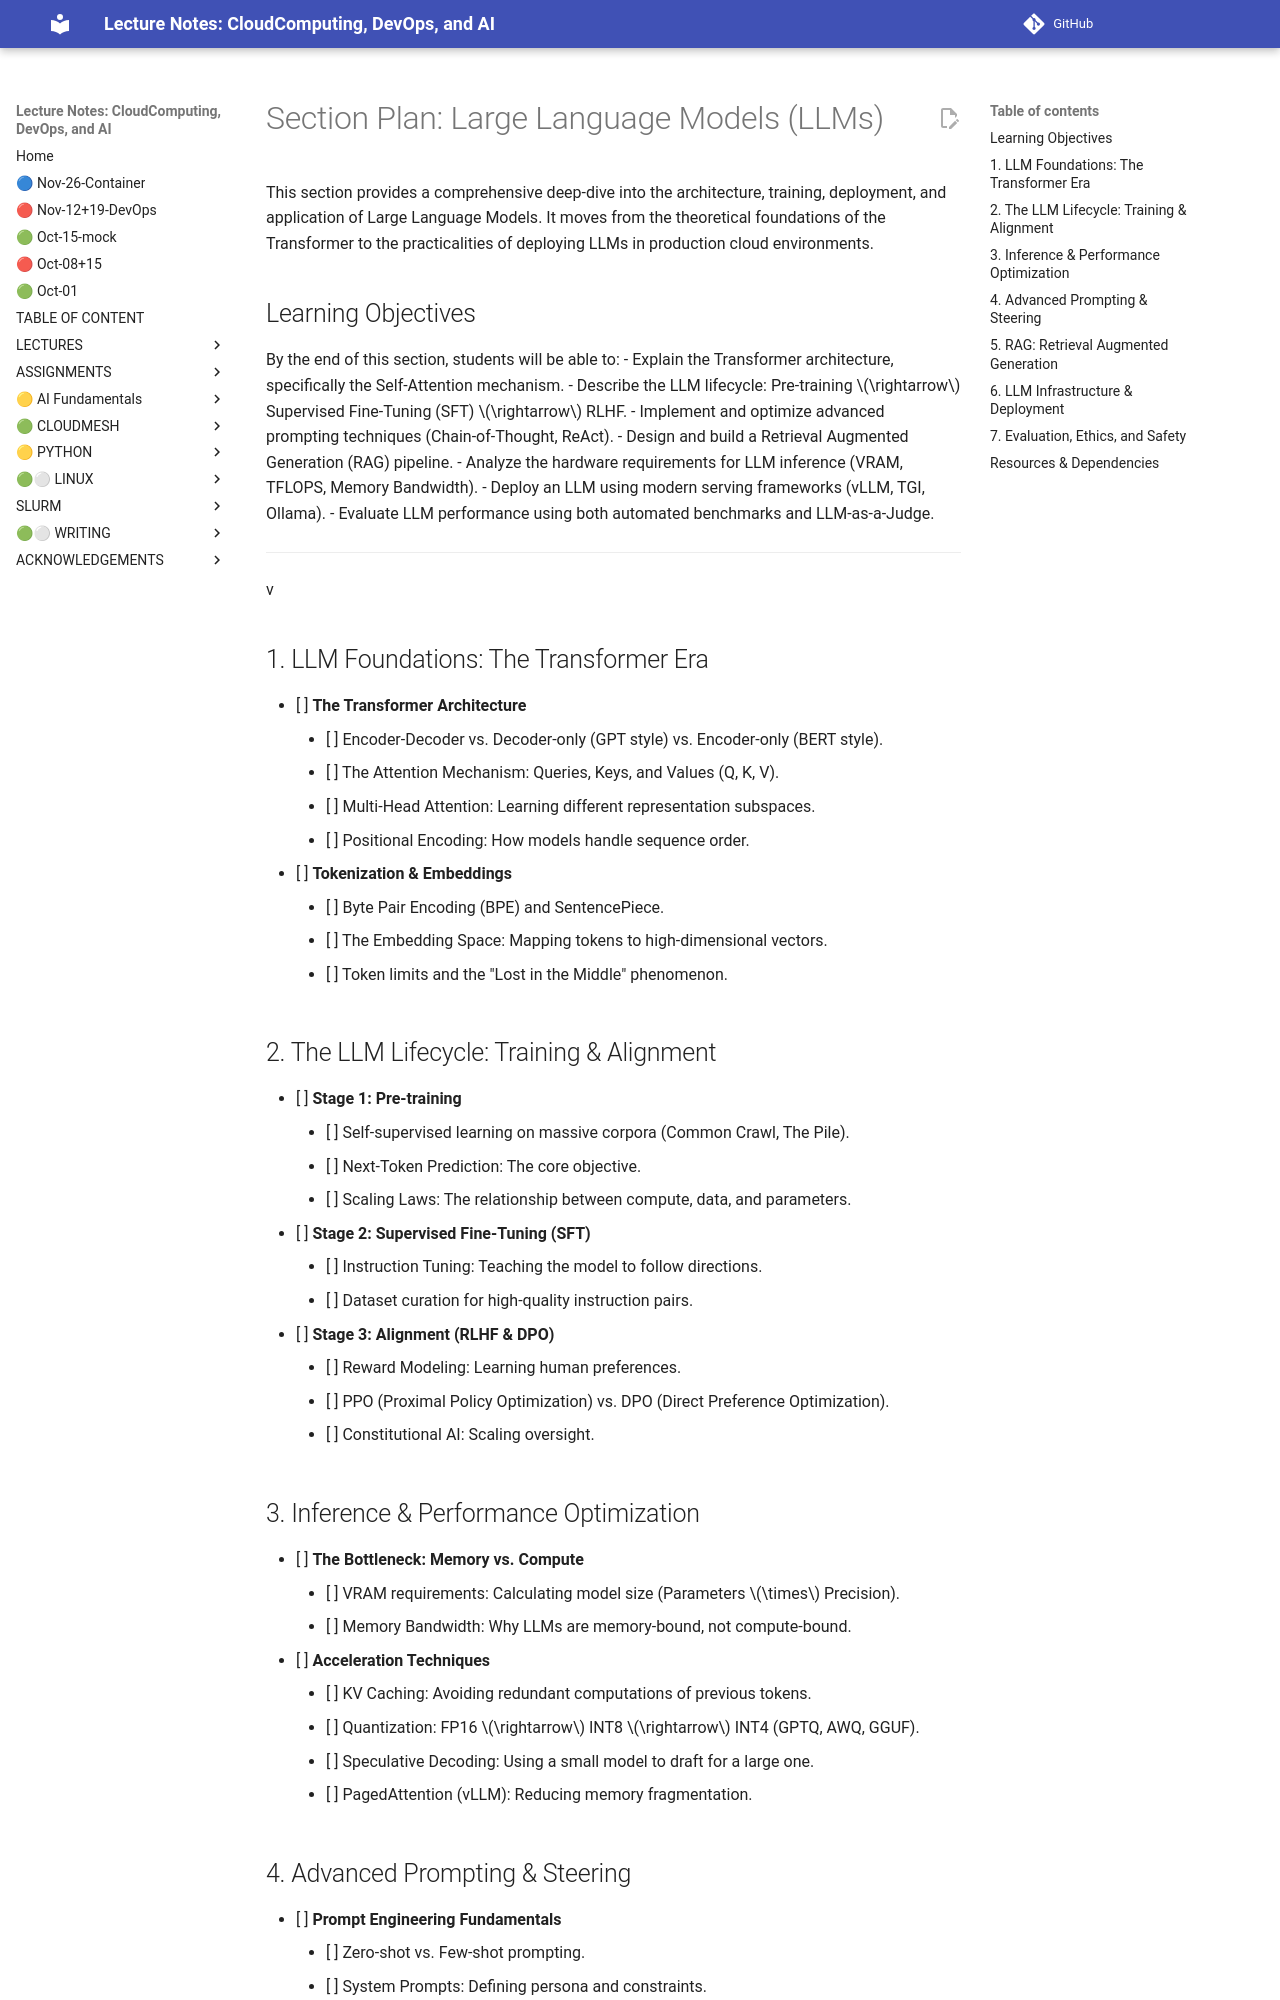

repository: cloudmesh-ai/cloudmesh-ai-lecture · page: section/ai-llm/plan/index.html · generator: mkdocs

# Section Plan: Large Language Models (LLMs)

This section provides a comprehensive deep-dive into the architecture, training, deployment, and application of Large Language Models. It moves from the theoretical foundations of the Transformer to the practicalities of deploying LLMs in production cloud environments.

## Learning Objectives
By the end of this section, students will be able to:
- Explain the Transformer architecture, specifically the Self-Attention mechanism.
- Describe the LLM lifecycle: Pre-training $\rightarrow$ Supervised Fine-Tuning (SFT) $\rightarrow$ RLHF.
- Implement and optimize advanced prompting techniques (Chain-of-Thought, ReAct).
- Design and build a Retrieval Augmented Generation (RAG) pipeline.
- Analyze the hardware requirements for LLM inference (VRAM, TFLOPS, Memory Bandwidth).
- Deploy an LLM using modern serving frameworks (vLLM, TGI, Ollama).
- Evaluate LLM performance using both automated benchmarks and LLM-as-a-Judge.

---
v

## 1. LLM Foundations: The Transformer Era
- [ ] **The Transformer Architecture**
    - [ ] Encoder-Decoder vs. Decoder-only (GPT style) vs. Encoder-only (BERT style).
    - [ ] The Attention Mechanism: Queries, Keys, and Values (Q, K, V).
    - [ ] Multi-Head Attention: Learning different representation subspaces.
    - [ ] Positional Encoding: How models handle sequence order.
- [ ] **Tokenization & Embeddings**
    - [ ] Byte Pair Encoding (BPE) and SentencePiece.
    - [ ] The Embedding Space: Mapping tokens to high-dimensional vectors.
    - [ ] Token limits and the "Lost in the Middle" phenomenon.

## 2. The LLM Lifecycle: Training & Alignment
- [ ] **Stage 1: Pre-training**
    - [ ] Self-supervised learning on massive corpora (Common Crawl, The Pile).
    - [ ] Next-Token Prediction: The core objective.
    - [ ] Scaling Laws: The relationship between compute, data, and parameters.
- [ ] **Stage 2: Supervised Fine-Tuning (SFT)**
    - [ ] Instruction Tuning: Teaching the model to follow directions.
    - [ ] Dataset curation for high-quality instruction pairs.
- [ ] **Stage 3: Alignment (RLHF & DPO)**
    - [ ] Reward Modeling: Learning human preferences.
    - [ ] PPO (Proximal Policy Optimization) vs. DPO (Direct Preference Optimization).
    - [ ] Constitutional AI: Scaling oversight.
